Dataset: capstone (GitHub, ctanyt/GA_Projects). Classes: blue spot ray, hybrid grouper, queenfish, red sea bream, sea bass, shovelnose.

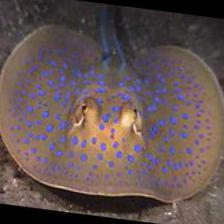
Label: blue spot ray

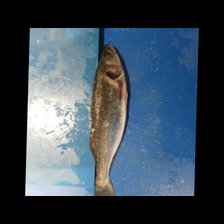
Label: sea bass

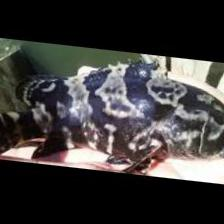
Label: hybrid grouper

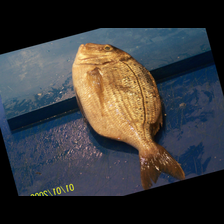
Label: red sea bream

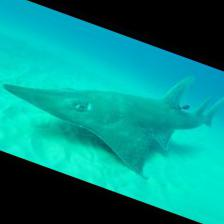
Label: shovelnose

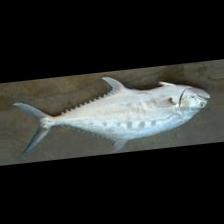
Label: queenfish
